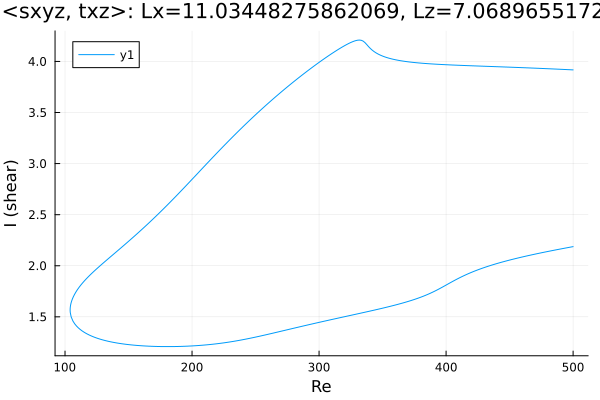

Values plotted in this chart, from the file beside it:
Re, shear
500.0, 3.918
498.7, 3.918
497.3, 3.919
495.9, 3.92
494.5, 3.921
493.1, 3.922
491.7, 3.922
490.3, 3.923
488.9, 3.924
487.5, 3.925
486.1, 3.926
484.6, 3.926
483.2, 3.927
481.8, 3.928
480.4, 3.929
479, 3.93
477.6, 3.93
476.2, 3.931
474.7, 3.932
473.3, 3.933
471.9, 3.933
470.5, 3.934
469.1, 3.935
467.7, 3.936
466.3, 3.936
464.8, 3.937
463.4, 3.938
462, 3.938
460.6, 3.939
459.2, 3.94
457.8, 3.94
456.4, 3.941
454.9, 3.942
453.5, 3.943
452.1, 3.943
450.7, 3.944
449.3, 3.945
447.9, 3.945
446.5, 3.946
445, 3.946
443.6, 3.947
442.2, 3.948
440.8, 3.948
439.4, 3.949
438, 3.95
436.6, 3.95
435.1, 3.951
433.7, 3.952
432.3, 3.952
430.9, 3.953
429.5, 3.953
428.1, 3.954
426.7, 3.955
425.2, 3.955
423.8, 3.956
422.4, 3.957
421, 3.957
419.6, 3.958
418.2, 3.959
416.8, 3.959
... 569 more rows
